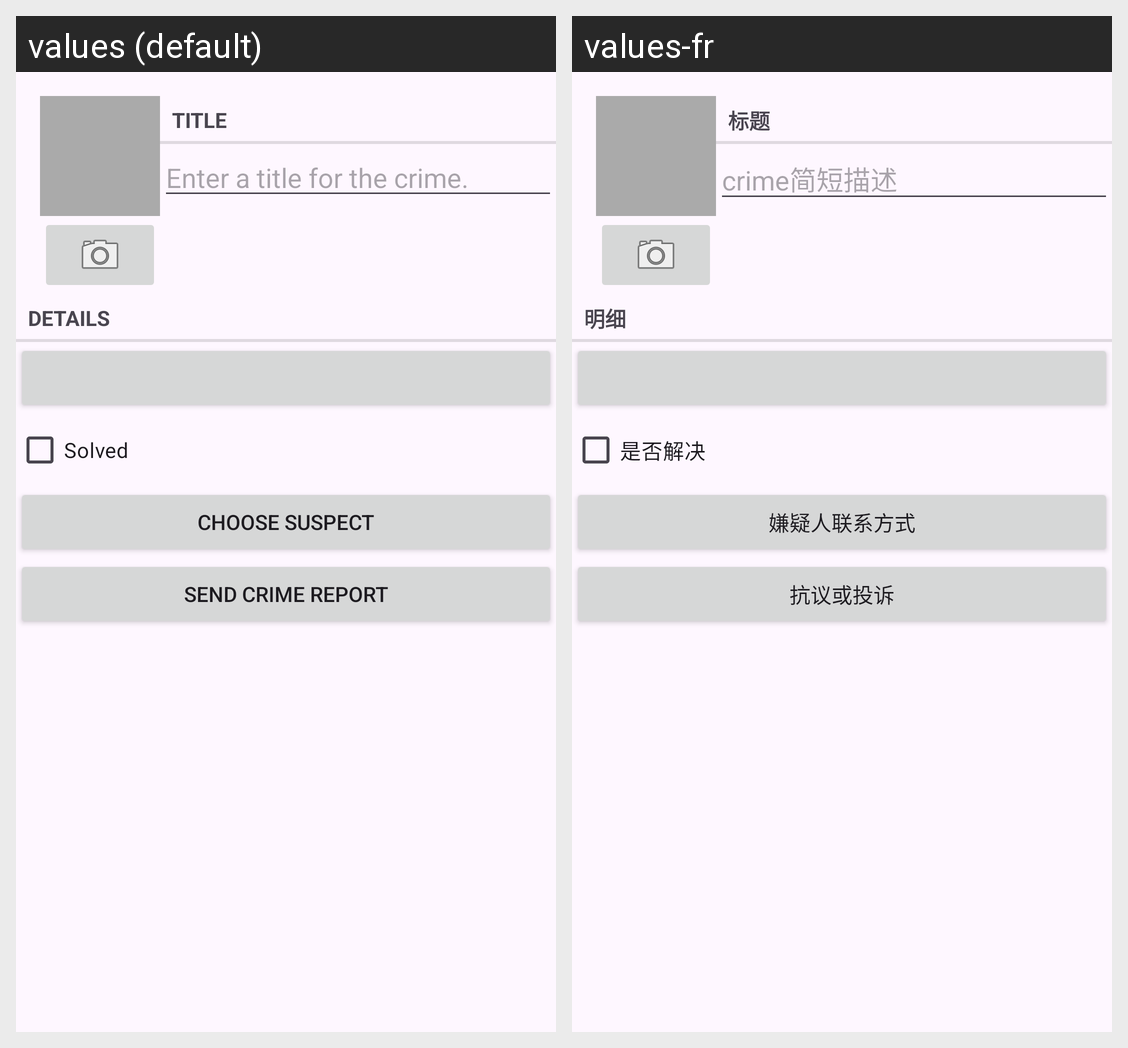

Strings drawn on this Android screen and how each of the app's shown locales translates them:
Android screen res/layout/fragment_crime.xml rendered under 2 locales, left to right: values (default), values-fr. Device: Nexus 5 (rendered at 1080×1920; each locale shown at half size, 540×960, under a caption strip naming it); theme Theme.CriminalIntent.
Strings drawn on this screen, with the default value and each locale's value (text and hints the layout hard-codes, and strings that could not be matched under every locale, appear in the picture but are not listed):

crime_title_label
  values: Title
  values-fr: 标题

crime_title_hint
  values: Enter a title for the crime.
  values-fr: crime简短描述

crime_details_label
  values: Details
  values-fr: 明细

crime_solved_label
  values: Solved
  values-fr: 是否解决

crime_suspect_text
  values: Choose Suspect
  values-fr: 嫌疑人联系方式

crime_report_text
  values: Send Crime Report
  values-fr: 抗议或投诉
